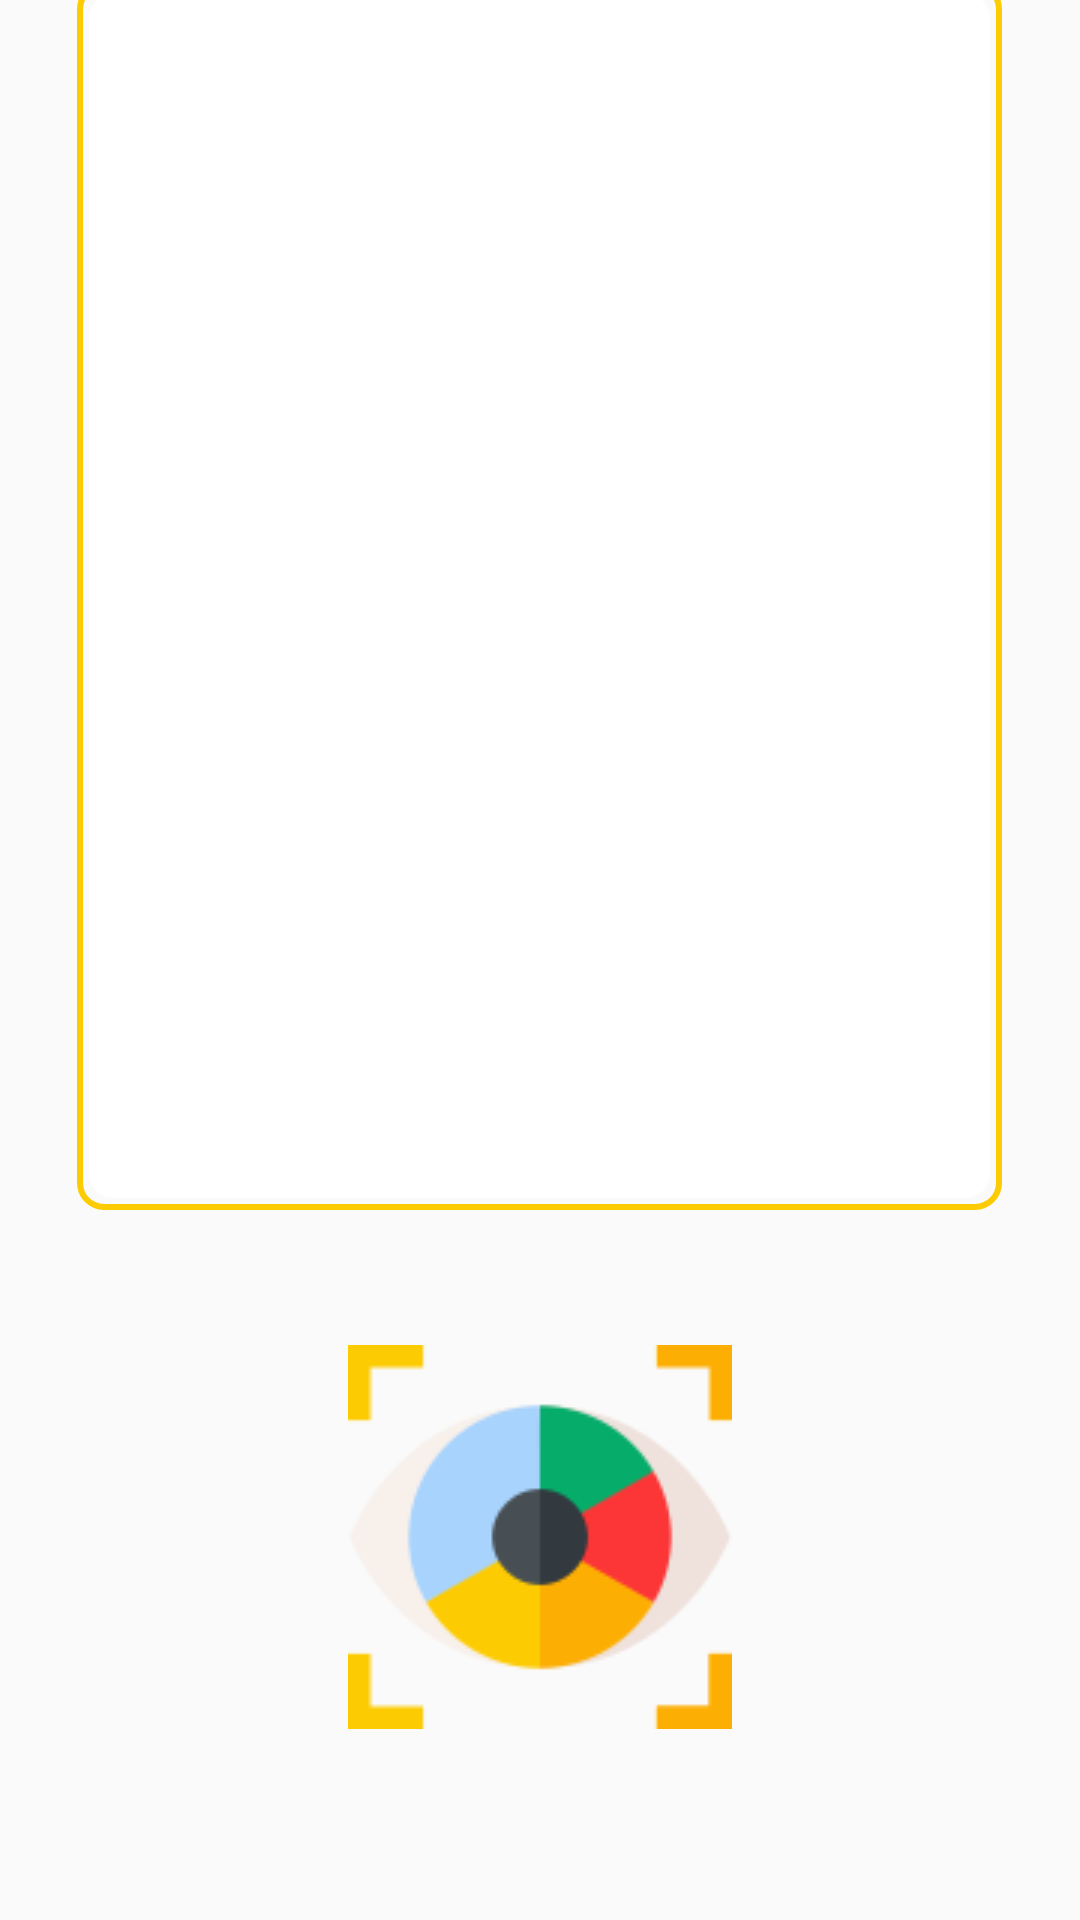

Layout XML and referenced resources for this Android screen:
<!-- AndroidManifest.xml: application theme AppTheme -->
<!-- res/layout/activity_main.xml -->
<?xml version="1.0" encoding="utf-8"?>
<LinearLayout xmlns:android="http://schemas.android.com/apk/res/android"
    xmlns:app="http://schemas.android.com/apk/res-auto"
    xmlns:tools="http://schemas.android.com/tools"
    android:layout_width="match_parent"
    android:layout_height="match_parent"
    android:gravity="center"
    android:orientation="vertical"
    tools:context=".MainActivity">

    <LinearLayout
        android:layout_width="308.3dp"
        android:layout_height="409.2dp"
        android:gravity="center"
        android:orientation="vertical"
        android:background="@drawable/round_background">


        <androidx.cardview.widget.CardView
            android:layout_width="300.3dp"
            android:layout_height="401.2dp"
            app:cardCornerRadius="8dp"
            app:cardElevation="0dp"
            app:layout_constraintStart_toStartOf="parent"
            app:layout_constraintTop_toTopOf="parent">

            <ImageView
                android:id="@+id/iv_result"
                android:layout_width="300.3dp"
                android:layout_height="401.2dp"
                android:layout_gravity="center"
                android:layout_margin="3dp"/>
        </androidx.cardview.widget.CardView>

    </LinearLayout>

    <LinearLayout
        android:layout_width="match_parent"
        android:layout_height="45dp" />

    <LinearLayout
        android:layout_width="match_parent"
        android:layout_height="wrap_content"
        android:gravity="center"
        android:orientation="horizontal">

        <Button
            android:id="@+id/btn_capture"
            android:layout_width="wrap_content"
            android:layout_height="wrap_content"

            android:background="#00FFFFFF"
            android:drawableStart="@drawable/ic_btn_eye_128px"
            android:drawableLeft="@drawable/ic_btn_eye_128px" />

    </LinearLayout>

    <LinearLayout
        android:layout_width="match_parent"
        android:layout_height="70dp" />

</LinearLayout>
<!-- resources referenced by this layout -->
<resources>
  <!-- drawable ic_btn_eye_128px: png bitmap (drawable, 5821 bytes) -->
  <!-- drawable round_background (drawable) -->
  <?xml version="1.0" encoding="utf-8"?>
  <shape xmlns:android="http://schemas.android.com/apk/res/android"
      android:padding="10dp"
      android:shape="rectangle">
      
      <solid android:color="#00000000" />
      
      <corners
          android:topLeftRadius="8dp"
          android:topRightRadius="8dp"
          android:bottomLeftRadius="8dp"
          android:bottomRightRadius="8dp"/>
      
      <stroke
          android:width="2dp"
          android:color="@color/signatureColor" />
  </shape>
  <style name="AppTheme" parent="Theme.AppCompat.Light.DarkActionBar">
          
  
          <item name="colorPrimary">#E8E8DB</item>
          <item name="colorPrimaryDark">@color/colorPrimaryDark</item>
          <item name="colorAccent">@color/colorAccent</item>
          <item name="windowNoTitle">true</item>
          <item name="windowActionBar">false</item>
      </style>
  <color name="signatureColor">#FDCB02</color>
  <color name="colorPrimaryDark">#E8E8DB</color>
  <color name="colorAccent">#FF4081</color>
</resources>
